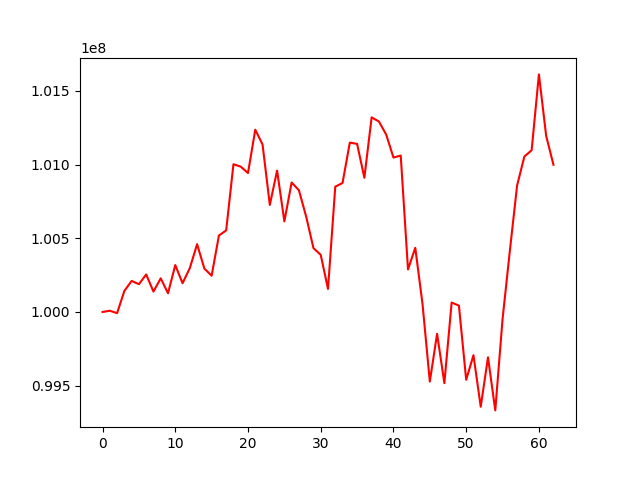

Source data for this figure (header and first rows):
, 0
0, 100000000
1, 100008309
2, 99991908
3, 100142623
4, 100210513
5, 100188302
6, 100254350
7, 100138279
8, 100228134
9, 100126742
10, 100318151
11, 100194855
12, 100297327
13, 100459599
14, 100294334
15, 100245799
16, 100518362
17, 100553346
18, 101001805
19, 100985396
20, 100942124
21, 101236066
22, 101135624
23, 100725880
24, 100958617
25, 100614392
26, 100878121
27, 100825472
28, 100646272
29, 100432958
30, 100387318
31, 100156163
32, 100849658
33, 100874801
34, 101148458
35, 101139965
36, 100910131
37, 101319661
38, 101291422
39, 101203188
40, 101047146
41, 101060710
42, 100288496
43, 100435100
44, 100052309
45, 99528078
46, 99851987
47, 99517303
48, 100063695
49, 100043312
50, 99540070
51, 99707035
52, 99357369
53, 99692695
54, 99332549
55, 99950413
56, 100412603
57, 100857390
58, 101053903
59, 101096740
... 3 more rows
